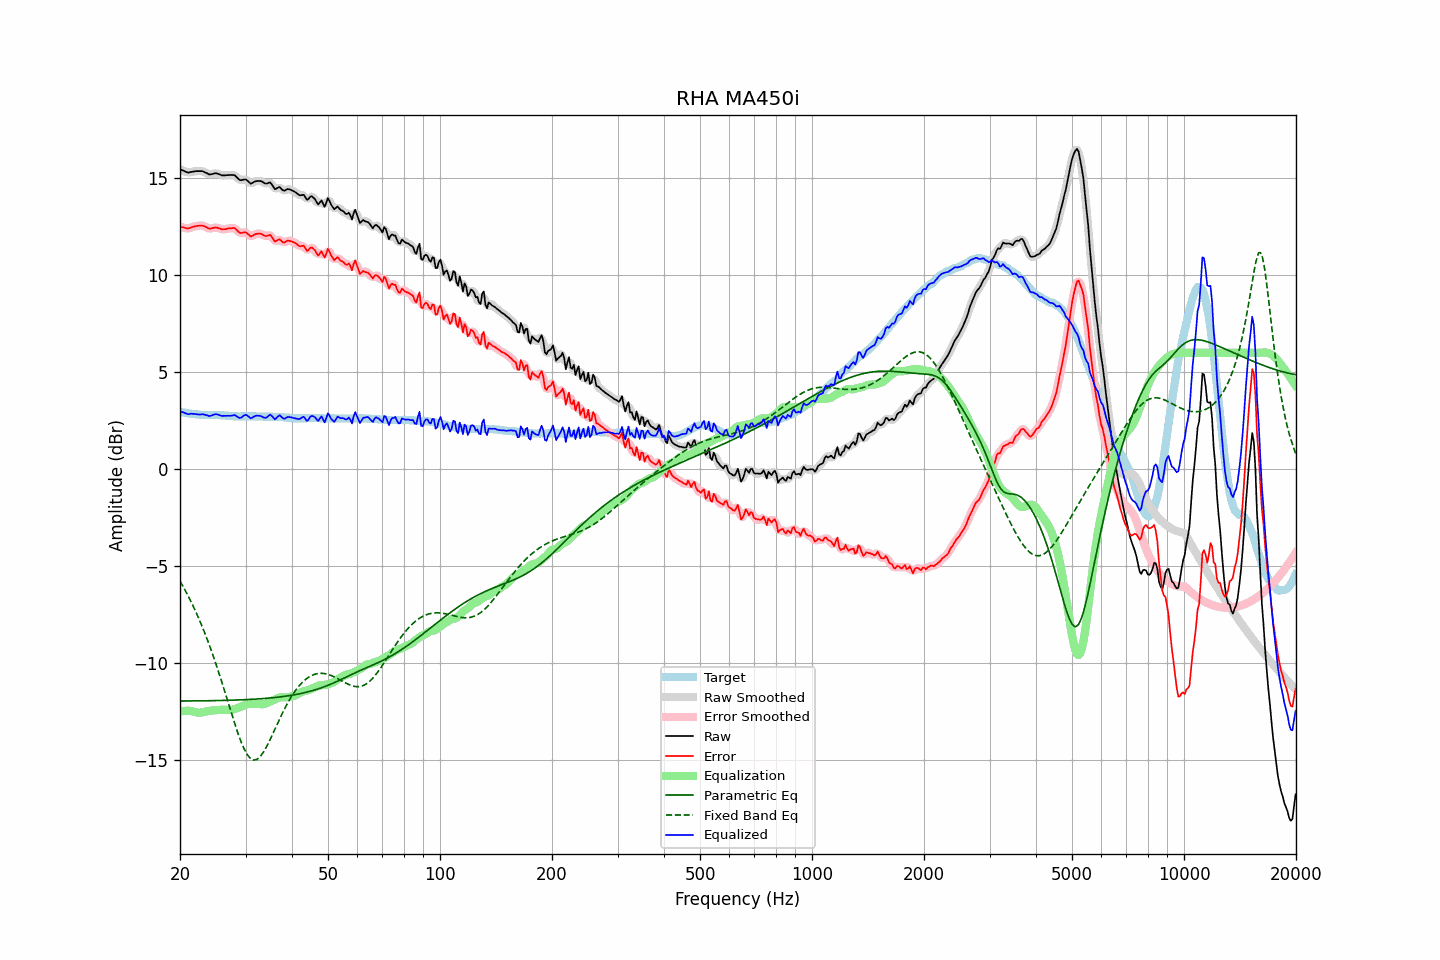

Values plotted in this chart, from the file beside it:
frequency, raw, error, smoothed, error_smoothed, equalization, parametric_eq, fixed_band_eq, equalized_raw, equalized_smoothed, target
20.00, 15.46, 12.51, 15.47, 12.51, -12.48, -11.95, -5.76, 2.98, 2.99, 2.95
20.20, 15.42, 12.48, 15.42, 12.48, -12.47, -11.94, -5.91, 2.95, 2.95, 2.94
20.40, 15.39, 12.47, 15.38, 12.46, -12.46, -11.94, -6.05, 2.93, 2.92, 2.92
20.61, 15.35, 12.44, 15.35, 12.44, -12.45, -11.94, -6.21, 2.90, 2.89, 2.91
20.81, 15.31, 12.42, 15.31, 12.42, -12.45, -11.94, -6.36, 2.86, 2.87, 2.89
21.02, 15.28, 12.40, 15.30, 12.41, -12.45, -11.94, -6.52, 2.83, 2.85, 2.88
21.23, 15.30, 12.43, 15.30, 12.43, -12.45, -11.94, -6.68, 2.85, 2.85, 2.87
21.44, 15.32, 12.46, 15.32, 12.46, -12.46, -11.94, -6.85, 2.86, 2.86, 2.86
21.66, 15.33, 12.49, 15.34, 12.49, -12.48, -11.94, -7.02, 2.85, 2.86, 2.84
21.87, 15.35, 12.51, 15.35, 12.51, -12.50, -11.94, -7.20, 2.85, 2.85, 2.84
22.09, 15.36, 12.53, 15.36, 12.53, -12.52, -11.94, -7.37, 2.84, 2.84, 2.83
22.31, 15.36, 12.54, 15.36, 12.54, -12.54, -11.94, -7.56, 2.82, 2.82, 2.82
22.54, 15.36, 12.55, 15.37, 12.55, -12.55, -11.94, -7.75, 2.82, 2.82, 2.81
22.76, 15.36, 12.56, 15.37, 12.56, -12.54, -11.94, -7.95, 2.82, 2.82, 2.80
22.99, 15.36, 12.56, 15.35, 12.55, -12.53, -11.93, -8.15, 2.84, 2.83, 2.80
23.22, 15.32, 12.53, 15.33, 12.53, -12.51, -11.93, -8.36, 2.82, 2.82, 2.79
23.45, 15.28, 12.49, 15.28, 12.49, -12.49, -11.93, -8.57, 2.80, 2.80, 2.79
23.69, 15.24, 12.45, 15.24, 12.44, -12.47, -11.93, -8.78, 2.77, 2.77, 2.79
23.92, 15.19, 12.40, 15.21, 12.41, -12.45, -11.93, -9.00, 2.74, 2.75, 2.79
24.16, 15.19, 12.40, 15.20, 12.40, -12.44, -11.93, -9.23, 2.75, 2.76, 2.79
24.40, 15.21, 12.42, 15.21, 12.42, -12.43, -11.93, -9.46, 2.78, 2.78, 2.79
24.65, 15.23, 12.44, 15.23, 12.44, -12.42, -11.92, -9.70, 2.81, 2.81, 2.79
24.89, 15.25, 12.46, 15.25, 12.45, -12.42, -11.92, -9.94, 2.84, 2.83, 2.79
25.14, 15.24, 12.45, 15.24, 12.45, -12.41, -11.92, -10.19, 2.83, 2.83, 2.79
25.39, 15.21, 12.42, 15.21, 12.42, -12.41, -11.92, -10.45, 2.80, 2.81, 2.79
25.65, 15.18, 12.40, 15.18, 12.39, -12.40, -11.92, -10.70, 2.78, 2.78, 2.78
25.91, 15.14, 12.36, 15.15, 12.37, -12.40, -11.92, -10.96, 2.75, 2.76, 2.78
26.16, 15.14, 12.37, 15.14, 12.37, -12.39, -11.91, -11.23, 2.75, 2.75, 2.77
26.43, 15.14, 12.37, 15.14, 12.37, -12.39, -11.91, -11.50, 2.75, 2.75, 2.77
26.69, 15.15, 12.39, 15.15, 12.39, -12.40, -11.91, -11.77, 2.75, 2.75, 2.76
26.96, 15.16, 12.41, 15.16, 12.40, -12.41, -11.91, -12.03, 2.75, 2.75, 2.75
27.23, 15.16, 12.41, 15.16, 12.41, -12.41, -11.90, -12.30, 2.75, 2.75, 2.75
27.50, 15.16, 12.42, 15.17, 12.43, -12.40, -11.90, -12.57, 2.76, 2.77, 2.74
27.77, 15.16, 12.43, 15.16, 12.43, -12.38, -11.90, -12.84, 2.78, 2.78, 2.73
28.05, 15.15, 12.43, 15.13, 12.41, -12.36, -11.90, -13.10, 2.79, 2.77, 2.72
28.33, 15.07, 12.35, 15.07, 12.35, -12.33, -11.89, -13.35, 2.74, 2.74, 2.72
28.62, 14.99, 12.27, 14.99, 12.27, -12.30, -11.89, -13.60, 2.69, 2.69, 2.72
28.90, 14.91, 12.20, 14.93, 12.21, -12.27, -11.89, -13.83, 2.64, 2.66, 2.71
29.19, 14.89, 12.17, 14.90, 12.18, -12.23, -11.88, -14.05, 2.66, 2.67, 2.72
29.48, 14.91, 12.19, 14.91, 12.19, -12.19, -11.88, -14.25, 2.72, 2.72, 2.72
29.78, 14.93, 12.21, 14.93, 12.20, -12.15, -11.88, -14.43, 2.78, 2.77, 2.72
30.08, 14.93, 12.21, 14.92, 12.19, -12.12, -11.87, -14.59, 2.81, 2.79, 2.72
30.38, 14.86, 12.14, 14.86, 12.13, -12.11, -11.87, -14.73, 2.76, 2.75, 2.72
30.68, 14.79, 12.07, 14.79, 12.07, -12.10, -11.86, -14.83, 2.70, 2.69, 2.72
30.99, 14.71, 11.99, 14.75, 12.03, -12.09, -11.86, -14.91, 2.62, 2.66, 2.72
31.30, 14.75, 12.03, 14.75, 12.03, -12.09, -11.86, -14.96, 2.66, 2.66, 2.72
31.61, 14.80, 12.08, 14.79, 12.07, -12.09, -11.85, -14.99, 2.71, 2.70, 2.72
31.93, 14.84, 12.12, 14.83, 12.11, -12.09, -11.85, -14.97, 2.75, 2.74, 2.72
32.24, 14.85, 12.14, 14.86, 12.14, -12.09, -11.84, -14.94, 2.76, 2.76, 2.71
32.57, 14.85, 12.14, 14.86, 12.15, -12.10, -11.83, -14.88, 2.76, 2.76, 2.71
32.89, 14.85, 12.14, 14.85, 12.13, -12.11, -11.83, -14.80, 2.75, 2.74, 2.71
33.22, 14.82, 12.11, 14.81, 12.10, -12.11, -11.82, -14.69, 2.71, 2.70, 2.71
33.55, 14.77, 12.06, 14.77, 12.06, -12.10, -11.82, -14.57, 2.67, 2.67, 2.71
33.89, 14.72, 12.02, 14.74, 12.03, -12.08, -11.81, -14.42, 2.64, 2.66, 2.70
34.23, 14.72, 12.02, 14.74, 12.04, -12.04, -11.80, -14.27, 2.68, 2.70, 2.70
34.57, 14.75, 12.05, 14.76, 12.05, -12.00, -11.80, -14.11, 2.75, 2.75, 2.70
34.92, 14.78, 12.08, 14.75, 12.04, -11.97, -11.79, -13.94, 2.81, 2.78, 2.70
35.27, 14.69, 11.99, 14.67, 11.97, -11.94, -11.78, -13.76, 2.76, 2.74, 2.70
35.62, 14.56, 11.86, 14.57, 11.87, -11.90, -11.77, -13.58, 2.66, 2.67, 2.70
35.97, 14.43, 11.74, 14.48, 11.79, -11.86, -11.76, -13.40, 2.57, 2.62, 2.69
... 635 more rows
